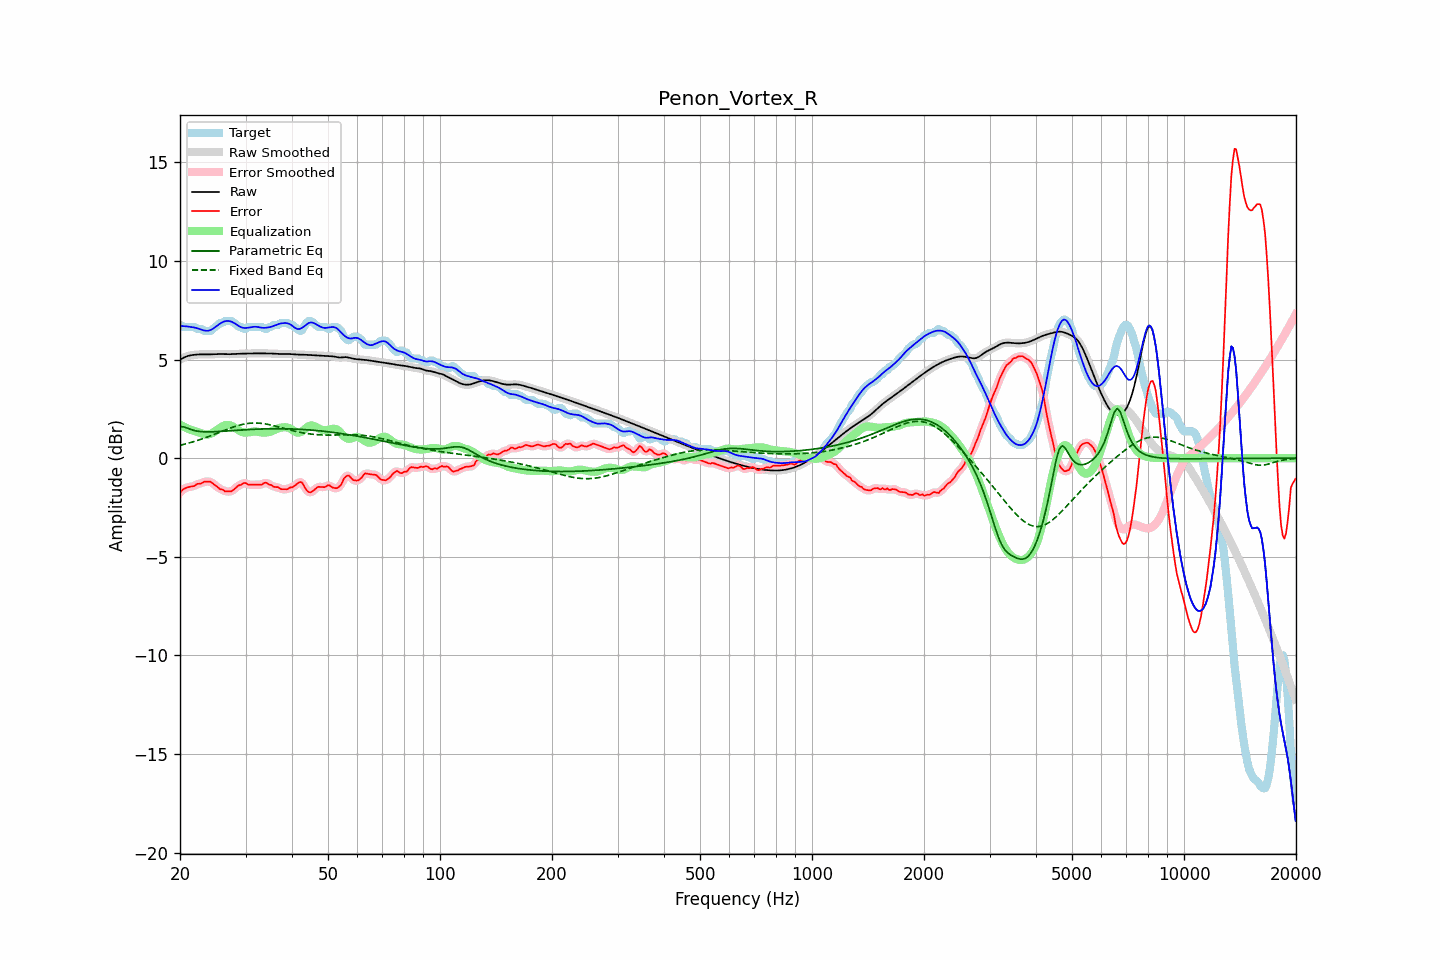

Values plotted in this chart, from the file beside it:
frequency, raw, error, smoothed, error_smoothed, equalization, parametric_eq, fixed_band_eq, equalized_raw, equalized_smoothed, target
20.00, 5.00, -1.75, 5.00, -1.75, 1.70, 1.60, 0.65, 6.71, 6.71, 6.76
20.20, 5.05, -1.66, 5.05, -1.66, 1.66, 1.60, 0.67, 6.70, 6.70, 6.71
20.40, 5.09, -1.57, 5.09, -1.59, 1.61, 1.59, 0.69, 6.70, 6.70, 6.66
20.61, 5.13, -1.53, 5.12, -1.53, 1.57, 1.57, 0.71, 6.69, 6.69, 6.66
20.81, 5.16, -1.50, 5.16, -1.50, 1.53, 1.54, 0.73, 6.69, 6.69, 6.66
21.02, 5.18, -1.47, 5.19, -1.47, 1.49, 1.51, 0.76, 6.68, 6.68, 6.66
21.23, 5.21, -1.45, 5.21, -1.45, 1.46, 1.48, 0.78, 6.66, 6.66, 6.66
21.44, 5.22, -1.44, 5.22, -1.44, 1.42, 1.45, 0.80, 6.65, 6.65, 6.66
21.66, 5.23, -1.42, 5.23, -1.42, 1.40, 1.42, 0.83, 6.64, 6.64, 6.66
21.87, 5.24, -1.41, 5.24, -1.39, 1.38, 1.40, 0.85, 6.62, 6.62, 6.66
22.09, 5.25, -1.34, 5.25, -1.35, 1.35, 1.38, 0.88, 6.61, 6.61, 6.59
22.31, 5.26, -1.30, 5.26, -1.32, 1.32, 1.37, 0.90, 6.58, 6.58, 6.56
22.54, 5.26, -1.30, 5.26, -1.29, 1.29, 1.36, 0.93, 6.56, 6.56, 6.56
22.76, 5.26, -1.29, 5.26, -1.27, 1.26, 1.35, 0.96, 6.53, 6.53, 6.56
22.99, 5.27, -1.24, 5.27, -1.24, 1.23, 1.34, 0.98, 6.50, 6.50, 6.51
23.22, 5.27, -1.19, 5.27, -1.21, 1.21, 1.34, 1.01, 6.48, 6.48, 6.46
23.45, 5.27, -1.19, 5.27, -1.19, 1.20, 1.33, 1.04, 6.46, 6.46, 6.46
23.69, 5.26, -1.19, 5.26, -1.18, 1.20, 1.33, 1.07, 6.46, 6.46, 6.46
23.92, 5.26, -1.19, 5.26, -1.19, 1.21, 1.33, 1.10, 6.47, 6.47, 6.46
24.16, 5.27, -1.19, 5.27, -1.21, 1.23, 1.34, 1.13, 6.50, 6.50, 6.46
24.40, 5.27, -1.26, 5.27, -1.25, 1.27, 1.34, 1.17, 6.54, 6.54, 6.53
24.65, 5.27, -1.32, 5.27, -1.31, 1.32, 1.34, 1.20, 6.59, 6.59, 6.60
24.89, 5.28, -1.38, 5.28, -1.38, 1.37, 1.34, 1.23, 6.65, 6.65, 6.66
25.14, 5.28, -1.44, 5.28, -1.45, 1.43, 1.35, 1.26, 6.71, 6.71, 6.72
25.39, 5.28, -1.51, 5.28, -1.51, 1.49, 1.35, 1.29, 6.78, 6.78, 6.79
25.65, 5.28, -1.58, 5.28, -1.55, 1.55, 1.36, 1.33, 6.83, 6.83, 6.86
25.91, 5.28, -1.58, 5.28, -1.60, 1.60, 1.36, 1.36, 6.88, 6.88, 6.86
26.16, 5.28, -1.62, 5.28, -1.64, 1.64, 1.37, 1.39, 6.92, 6.92, 6.90
26.43, 5.27, -1.68, 5.27, -1.66, 1.67, 1.37, 1.42, 6.94, 6.94, 6.96
26.69, 5.27, -1.69, 5.27, -1.69, 1.68, 1.38, 1.46, 6.96, 6.96, 6.96
26.96, 5.27, -1.69, 5.27, -1.70, 1.68, 1.38, 1.49, 6.96, 6.96, 6.96
27.23, 5.27, -1.68, 5.27, -1.69, 1.67, 1.39, 1.52, 6.94, 6.94, 6.96
27.50, 5.28, -1.68, 5.28, -1.67, 1.64, 1.39, 1.55, 6.92, 6.92, 6.96
27.77, 5.28, -1.62, 5.28, -1.62, 1.60, 1.40, 1.57, 6.88, 6.88, 6.90
28.05, 5.29, -1.56, 5.29, -1.56, 1.55, 1.41, 1.60, 6.84, 6.84, 6.85
28.33, 5.29, -1.48, 5.29, -1.48, 1.49, 1.41, 1.63, 6.78, 6.78, 6.78
28.62, 5.30, -1.41, 5.30, -1.42, 1.43, 1.42, 1.65, 6.73, 6.73, 6.70
28.90, 5.30, -1.36, 5.30, -1.37, 1.38, 1.42, 1.67, 6.68, 6.68, 6.66
29.19, 5.30, -1.36, 5.30, -1.33, 1.34, 1.43, 1.70, 6.64, 6.64, 6.66
29.48, 5.30, -1.29, 5.30, -1.29, 1.32, 1.43, 1.71, 6.62, 6.62, 6.59
29.78, 5.30, -1.25, 5.30, -1.27, 1.30, 1.44, 1.73, 6.61, 6.61, 6.56
30.08, 5.31, -1.27, 5.31, -1.28, 1.30, 1.44, 1.75, 6.60, 6.60, 6.57
30.38, 5.31, -1.33, 5.31, -1.31, 1.30, 1.45, 1.76, 6.61, 6.61, 6.63
30.68, 5.31, -1.35, 5.31, -1.34, 1.31, 1.45, 1.77, 6.62, 6.62, 6.66
30.99, 5.31, -1.35, 5.31, -1.35, 1.33, 1.46, 1.78, 6.64, 6.64, 6.66
31.30, 5.31, -1.34, 5.31, -1.35, 1.34, 1.46, 1.78, 6.65, 6.65, 6.66
31.61, 5.31, -1.34, 5.31, -1.34, 1.35, 1.46, 1.78, 6.66, 6.66, 6.66
31.93, 5.31, -1.34, 5.31, -1.34, 1.35, 1.47, 1.78, 6.67, 6.67, 6.66
32.24, 5.31, -1.34, 5.31, -1.34, 1.34, 1.47, 1.78, 6.66, 6.66, 6.66
32.57, 5.31, -1.34, 5.31, -1.35, 1.33, 1.47, 1.78, 6.64, 6.64, 6.66
32.89, 5.31, -1.34, 5.31, -1.34, 1.31, 1.48, 1.77, 6.63, 6.63, 6.66
33.22, 5.31, -1.34, 5.31, -1.32, 1.30, 1.48, 1.76, 6.62, 6.62, 6.65
33.55, 5.31, -1.27, 5.31, -1.28, 1.30, 1.48, 1.75, 6.61, 6.61, 6.59
33.89, 5.31, -1.24, 5.31, -1.26, 1.30, 1.48, 1.74, 6.61, 6.61, 6.56
34.23, 5.31, -1.25, 5.31, -1.27, 1.30, 1.49, 1.72, 6.62, 6.62, 6.56
34.57, 5.31, -1.32, 5.31, -1.30, 1.32, 1.49, 1.71, 6.63, 6.63, 6.63
34.92, 5.31, -1.35, 5.31, -1.34, 1.34, 1.49, 1.69, 6.65, 6.65, 6.66
35.27, 5.31, -1.37, 5.31, -1.39, 1.37, 1.49, 1.67, 6.67, 6.67, 6.67
35.62, 5.30, -1.44, 5.30, -1.43, 1.40, 1.49, 1.65, 6.70, 6.70, 6.74
35.97, 5.29, -1.46, 5.30, -1.45, 1.44, 1.49, 1.63, 6.74, 6.74, 6.76
... 635 more rows
